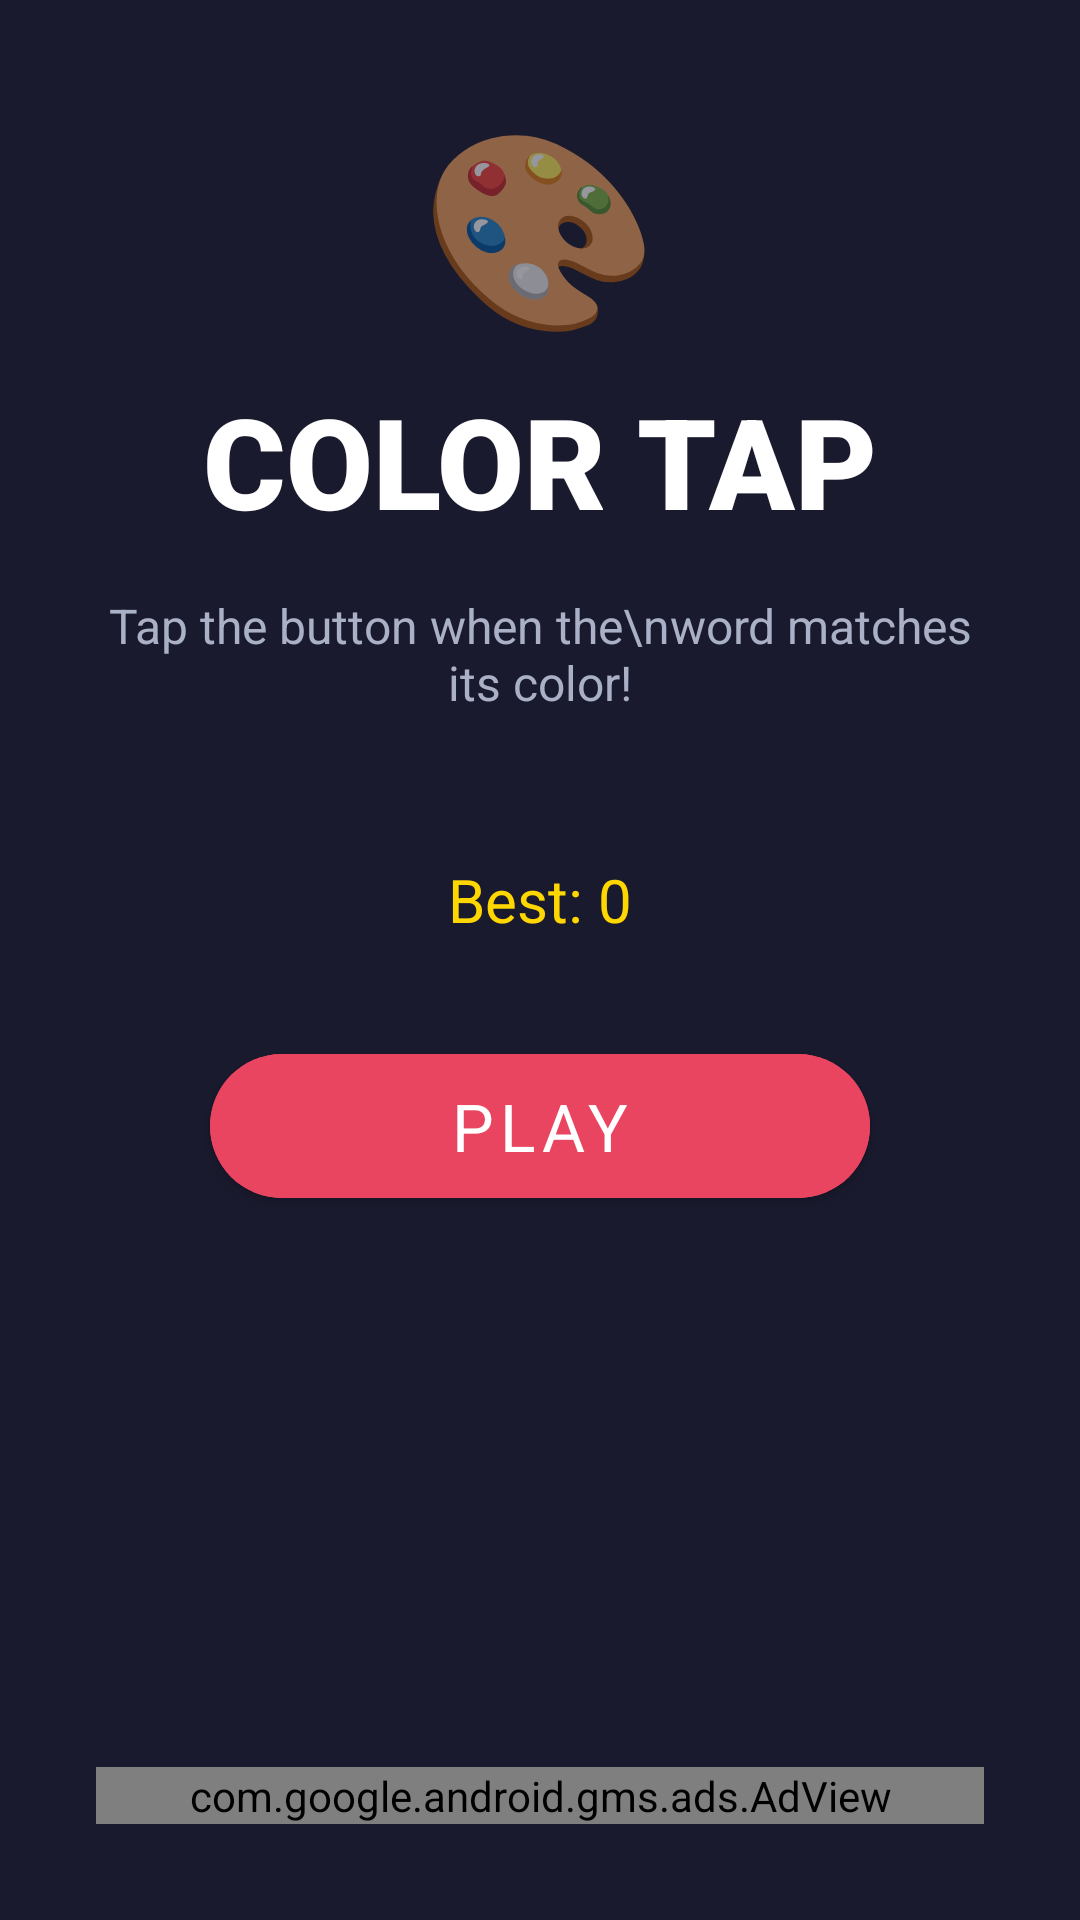

Layout XML and referenced resources for this Android screen:
<!-- AndroidManifest.xml: application theme Theme.ColorTap -->
<!-- res/layout/activity_main.xml -->
<?xml version="1.0" encoding="utf-8"?>
<LinearLayout xmlns:android="http://schemas.android.com/apk/res/android"
    xmlns:ads="http://schemas.android.com/apk/res-auto"
    android:layout_width="match_parent"
    android:layout_height="match_parent"
    android:background="@color/dark_bg"
    android:gravity="center"
    android:orientation="vertical"
    android:padding="32dp">

    <TextView
        android:layout_width="wrap_content"
        android:layout_height="wrap_content"
        android:layout_marginBottom="8dp"
        android:text="🎨"
        android:textSize="64sp" />

    <TextView
        android:layout_width="wrap_content"
        android:layout_height="wrap_content"
        android:layout_marginBottom="16dp"
        android:fontFamily="sans-serif-black"
        android:text="COLOR TAP"
        android:textColor="@color/white"
        android:textSize="42sp" />

    <TextView
        android:layout_width="wrap_content"
        android:layout_height="wrap_content"
        android:layout_marginBottom="48dp"
        android:gravity="center"
        android:text="Tap the button when the\nword matches its color!"
        android:textColor="#AAB0C6"
        android:textSize="16sp" />

    <TextView
        android:id="@+id/highScoreText"
        android:layout_width="wrap_content"
        android:layout_height="wrap_content"
        android:layout_marginBottom="32dp"
        android:text="Best: 0"
        android:textColor="@color/gold"
        android:textSize="20sp" />

    <com.google.android.material.button.MaterialButton
        android:id="@+id/playButton"
        android:layout_width="220dp"
        android:layout_height="60dp"
        android:backgroundTint="@color/accent"
        android:fontFamily="sans-serif-bold"
        android:text="PLAY"
        android:textColor="@color/white"
        android:textSize="22sp"
        app:cornerRadius="30dp"
        xmlns:app="http://schemas.android.com/apk/res-auto" />

    <View
        android:layout_width="0dp"
        android:layout_height="0dp"
        android:layout_weight="1" />

    <com.google.android.gms.ads.AdView
        android:id="@+id/adView"
        android:layout_width="match_parent"
        android:layout_height="wrap_content"
        ads:adSize="BANNER"
        ads:adUnitId="@string/admob_banner_id" />

</LinearLayout>
<!-- resources referenced by this layout -->
<resources>
  <color name="accent">#FFE94560</color>
  <color name="dark_bg">#FF1A1A2E</color>
  <color name="gold">#FFFFD700</color>
  <color name="white">#FFFFFFFF</color>
  <string name="admob_banner_id">ca-app-pub-3940256099942544/6300978111</string>
  <style name="Theme.ColorTap" parent="Theme.MaterialComponents.DayNight.NoActionBar">
          <item name="colorPrimary">@color/accent</item>
          <item name="colorPrimaryVariant">@color/purple_700</item>
          <item name="colorOnPrimary">@color/white</item>
          <item name="colorSecondary">@color/teal_200</item>
          <item name="android:statusBarColor">@color/dark_bg</item>
          <item name="android:navigationBarColor">@color/dark_bg</item>
      </style>
  <color name="purple_700">#FF3700B3</color>
  <color name="teal_200">#FF03DAC5</color>
</resources>
